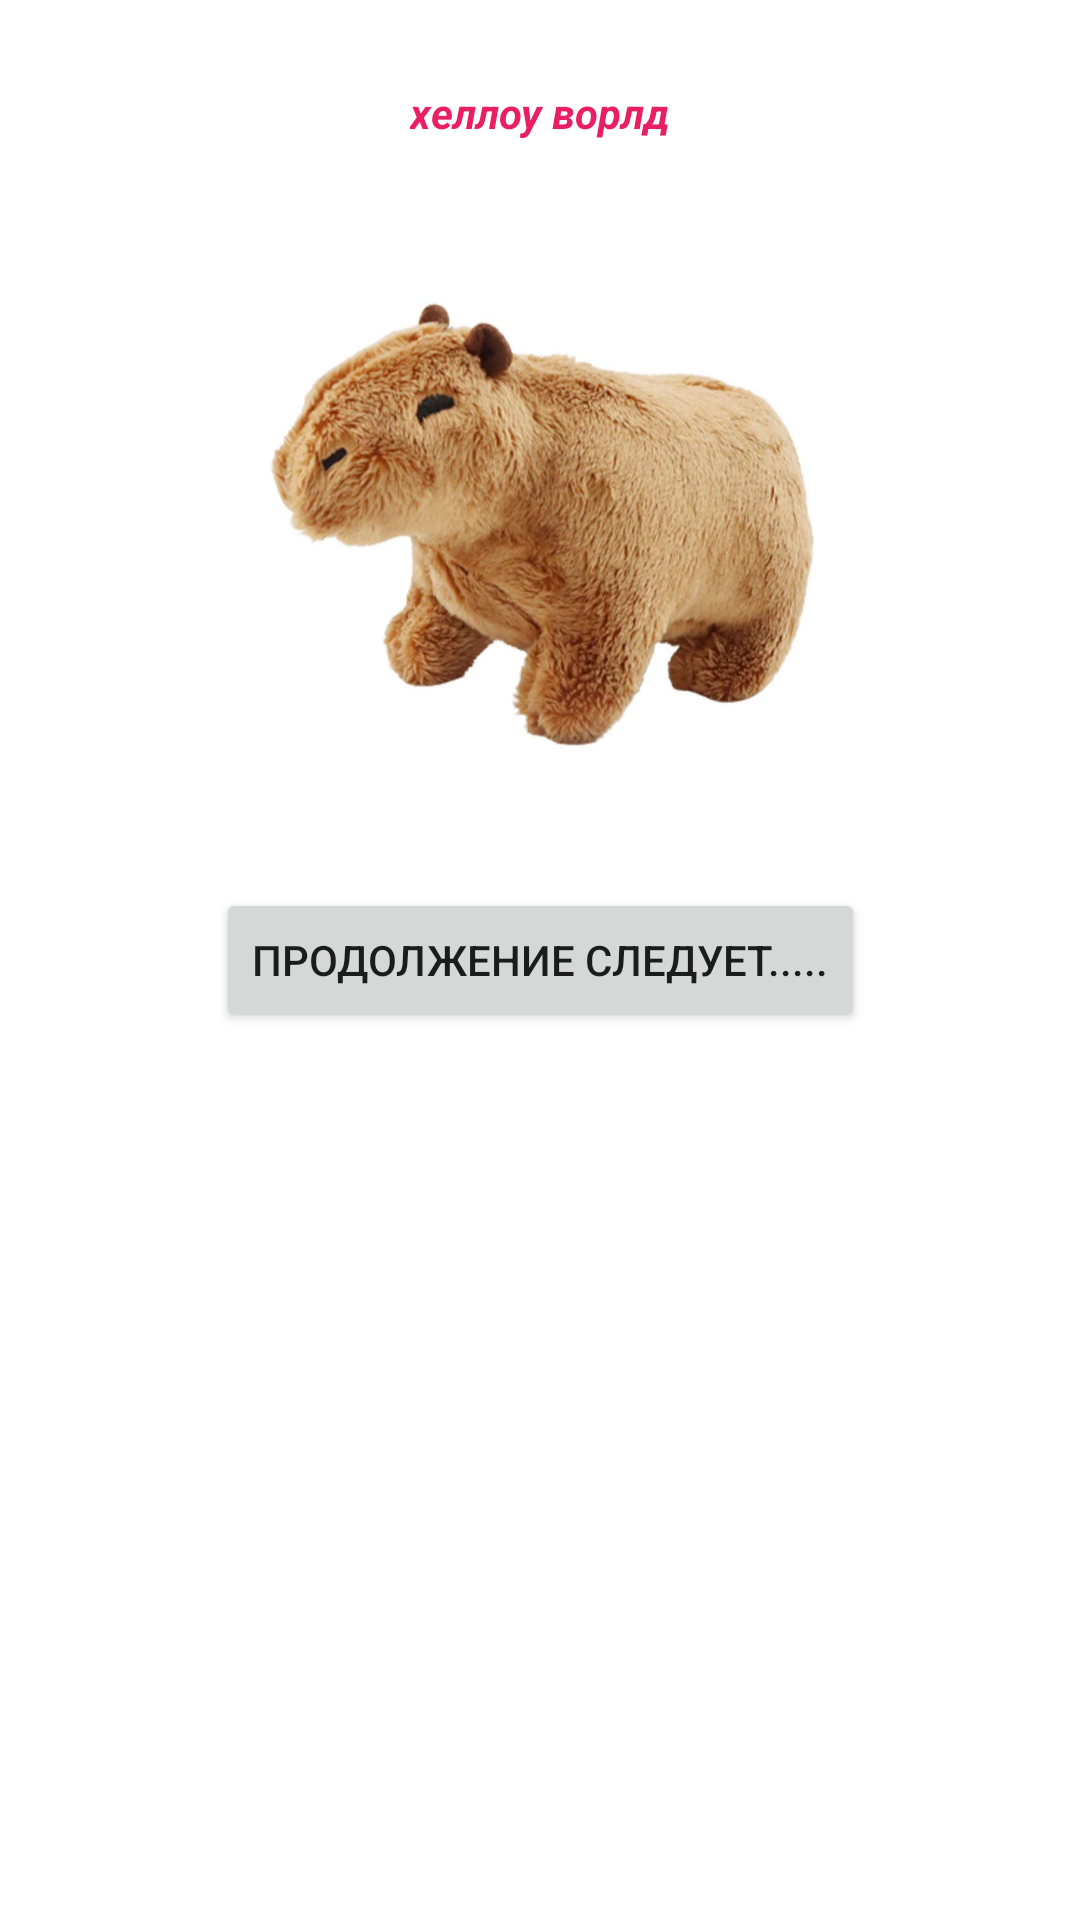

The Android layout XML behind this screen, and the referenced resources:
<!-- AndroidManifest.xml: application theme Theme.AndroidBodyDetectionUp -->
<!-- res/layout/fragment_main.xml -->
<?xml version="1.0" encoding="utf-8"?>
<androidx.constraintlayout.widget.ConstraintLayout xmlns:android="http://schemas.android.com/apk/res/android"
    xmlns:app="http://schemas.android.com/apk/res-auto"
    xmlns:tools="http://schemas.android.com/tools"
    android:layout_width="match_parent"
    android:layout_height="match_parent">

    <TextView
        android:id="@+id/textView"
        android:layout_width="wrap_content"
        android:layout_height="wrap_content"
        android:layout_marginTop="28dp"
        android:text="@string/hello_string"
        android:textColor="#E91E63"
        android:textStyle="bold|italic"
        app:layout_constraintEnd_toEndOf="parent"
        app:layout_constraintStart_toStartOf="parent"
        app:layout_constraintTop_toTopOf="parent" />

    <ImageView
        android:id="@+id/imageView"
        android:layout_width="209dp"
        android:layout_height="203dp"
        android:layout_marginTop="70dp"
        app:layout_constraintEnd_toEndOf="parent"
        app:layout_constraintHorizontal_bias="0.496"
        app:layout_constraintStart_toStartOf="parent"
        app:layout_constraintTop_toTopOf="parent"
        app:srcCompat="@drawable/capybara_detector" />

    <Button
        android:id="@+id/button_start"
        android:layout_width="wrap_content"
        android:layout_height="wrap_content"
        android:text="@string/start_button_layble"
        app:layout_constraintBottom_toBottomOf="parent"
        app:layout_constraintEnd_toEndOf="parent"
        app:layout_constraintStart_toStartOf="parent"
        app:layout_constraintTop_toTopOf="parent" />
</androidx.constraintlayout.widget.ConstraintLayout>
<!-- resources referenced by this layout -->
<resources>
  <!-- drawable capybara_detector: jpeg bitmap (drawable, 95587 bytes) -->
  <string name="hello_string">хеллоу ворлд</string>
  <string name="start_button_layble">продолжение следует.....</string>
  <style name="Theme.AndroidBodyDetectionUp" parent="Theme.MaterialComponents.DayNight.DarkActionBar">
          
          <item name="colorPrimary">@color/purple_500</item>
          <item name="colorPrimaryVariant">@color/purple_700</item>
          <item name="colorOnPrimary">@color/white</item>
          
          <item name="colorSecondary">@color/teal_200</item>
          <item name="colorSecondaryVariant">@color/teal_700</item>
          <item name="colorOnSecondary">@color/black</item>
          
          <item name="android:statusBarColor">?attr/colorPrimaryVariant</item>
          
      </style>
  <!-- not gathered from this repository: default colours our renderer supplied (Android Studio template values) -->
  <color name="purple_500">#FF6200EE</color>
  <color name="purple_700">#FF3700B3</color>
  <color name="teal_200">#FF03DAC5</color>
  <color name="teal_700">#FF018786</color>
  <color name="black">#FF000000</color>
  <color name="white">#FFFFFFFF</color>
</resources>
